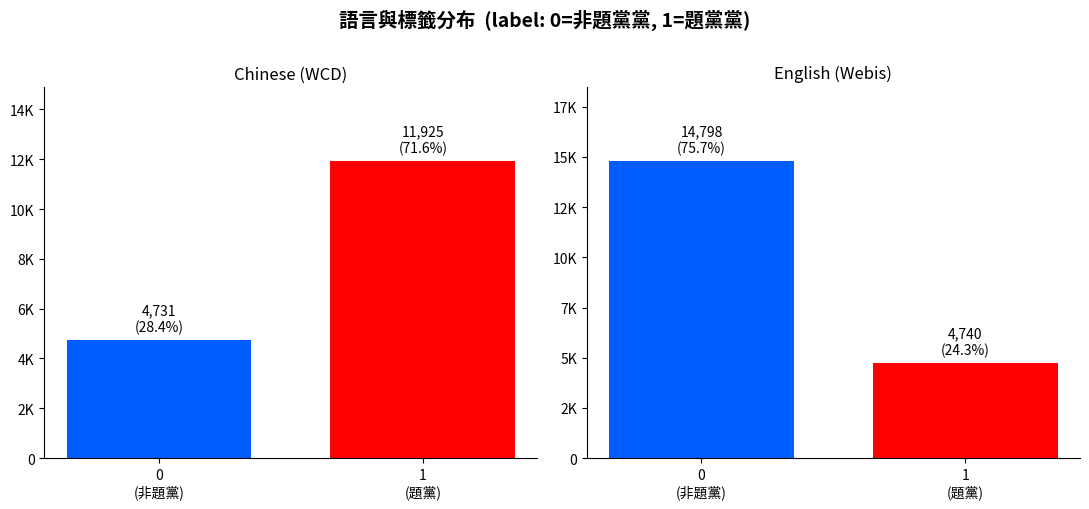

The matplotlib source for this figure: (Note: this script raises an exception after producing the figure.)
import matplotlib
import matplotlib.pyplot as plt
import matplotlib.font_manager as fm
import numpy as np

# --- Chinese font setup ---
# Try common fonts that support Traditional Chinese on Windows
chinese_fonts = ["Microsoft JhengHei", "Microsoft YaHei", "SimHei", "Arial Unicode MS"]
available = [f.name for f in fm.fontManager.ttflist]
chosen = next((f for f in chinese_fonts if f in available), None)

if chosen:
    matplotlib.rcParams["font.family"] = chosen
else:
    # Fallback: use sans-serif and hope the system has CJK support
    matplotlib.rcParams["font.family"] = "sans-serif"

matplotlib.rcParams["axes.unicode_minus"] = False  # prevent minus sign corruption

# --- Data ---
categories = ["0\n(非題黨)", "1\n(題黨)"]
chinese_counts = [4731, 11925]
english_counts = [14798, 4740]
chinese_total = sum(chinese_counts)
english_total = sum(english_counts)

x = np.arange(len(categories))
bar_width = 0.35
colors = ["#005EFF", "#FF0000"]  # blue, orange

fig, axes = plt.subplots(1, 2, figsize=(11, 5), sharey=False)
fig.suptitle("語言與標籤分布  (label: 0=非題黨黨, 1=題黨黨)", fontsize=14, fontweight="bold", y=1.01)

for ax, counts, total, title in [
    (axes[0], chinese_counts, chinese_total, "Chinese (WCD)"),
    (axes[1], english_counts, english_total, "English (Webis)"),
]:
    bars = ax.bar(x, counts, width=bar_width * 2, color=colors)
    ax.set_title(title, fontsize=12)
    ax.set_xticks(x)
    ax.set_xticklabels(categories, fontsize=10)
    ax.set_ylim(0, max(counts) * 1.25)
    ax.yaxis.set_major_formatter(matplotlib.ticker.FuncFormatter(lambda v, _: f"{int(v/1000)}K" if v >= 1000 else str(int(v))))

    for bar, count in zip(bars, counts):
        pct = count / total * 100
        ax.text(
            bar.get_x() + bar.get_width() / 2,
            bar.get_height() + max(counts) * 0.02,
            f"{count:,}\n({pct:.1f}%)",
            ha="center", va="bottom", fontsize=10,
        )

    ax.spines["top"].set_visible(False)
    ax.spines["right"].set_visible(False)

plt.tight_layout()
output_path = "results/label_distribution.png"
plt.savefig(output_path, dpi=150, bbox_inches="tight")
print(f"Saved to {output_path}")
plt.show()
